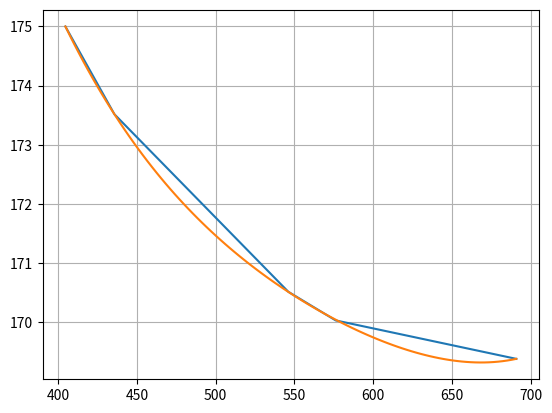

Reproduce this figure in Python.
#!/usr/bin/env python3
# -*- coding:utf-8 -*-
# type: ignore
import numpy as np
from matplotlib import pyplot as plt

# violet : 175° 0′, 404.7 nm
# (violet)
# indigo : 173° 31′, 435.8 nm
# (vert-bleu)
# vert : 170° 31′, 546.1 nm
# jaune 1 : 170° 2′, 576.1 nm
# jaune 2 : 170° 1', 579 nm
# (rouge)
# rouge : 169° 23′, 690.7 nm
# (rouge)

def degres(degre_minute):
    degres, minutes = degre_minute
    return degres + minutes/60

λ = np.array([404.7, 435.8, 546.1, 576.1, 579, 690.7])
Dmin = np.array(
    list(map(
        degres,
        [(175, 0), (173, 31), (170, 31), (170, 2), (170, 1), (169, 23)]
    ))
)

coeffs = np.polyfit(λ, Dmin, 4)
def polyn(x):
    return coeffs[0]*(x**4)+coeffs[1]*(x**3)+coeffs[2]*(x**2)+coeffs[3]*x+coeffs[4]

X = np.linspace(min(λ), max(λ), 100)
y = polyn(X)

plt.plot(λ, Dmin)
plt.plot(X, y)
plt.grid()
plt.show()
#expected 589
